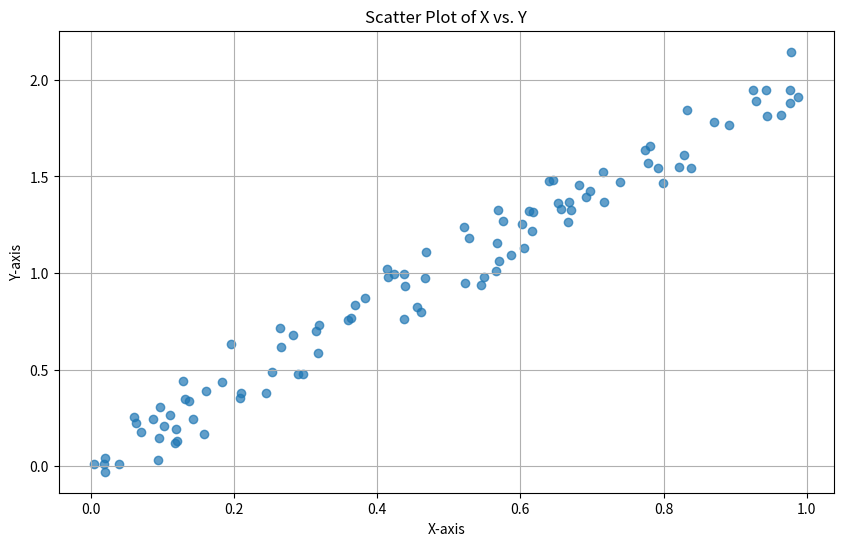

Here is the Python script that generated this plot:
import numpy as np
import matplotlib.pyplot as plt
np.random.seed(0)
x = np.random.rand(100)
y = 2 * x + np.random.normal(0, 0.1, 100)  
# Create a scatter plot
plt.figure(figsize=(10, 6))
plt.scatter(x, y, alpha=0.7)
plt.xlabel('X-axis')
plt.ylabel('Y-axis')
plt.title('Scatter Plot of X vs. Y')
plt.grid(True)
plt.show()
